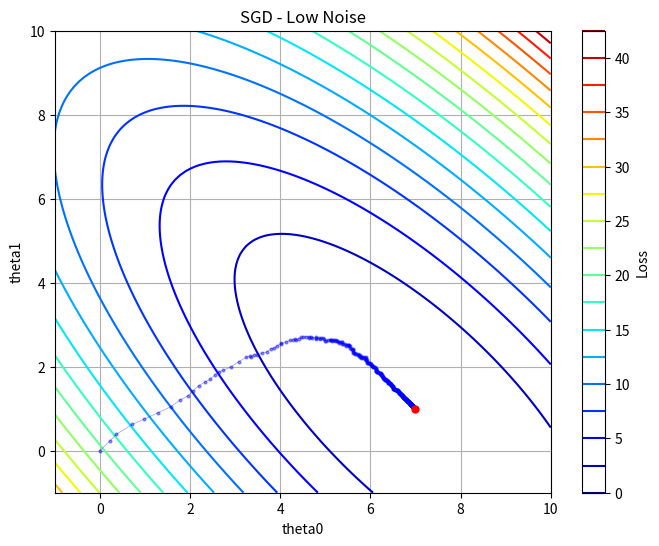
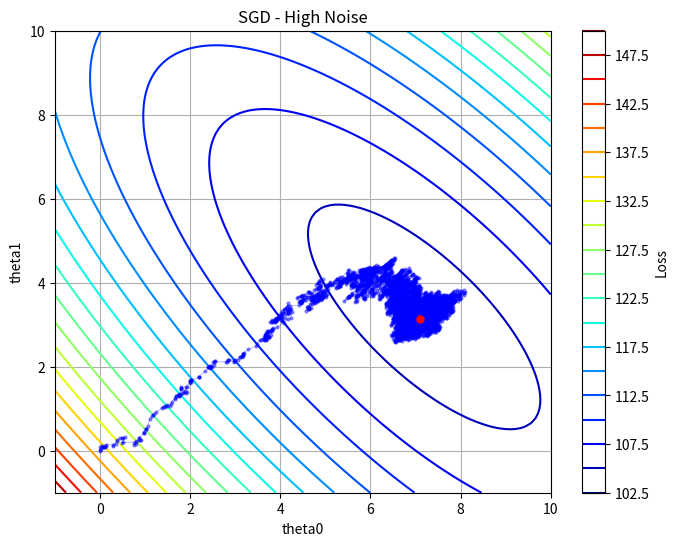
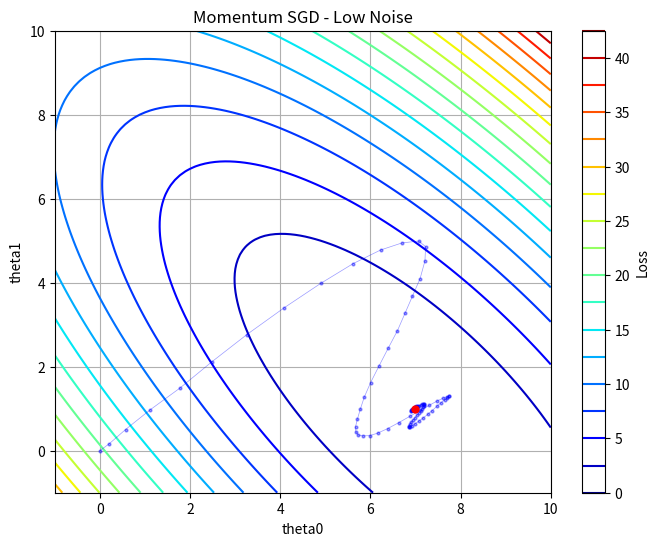
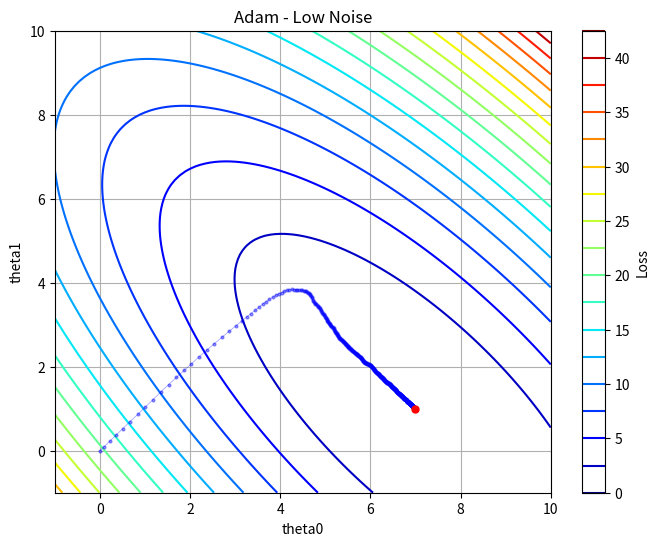
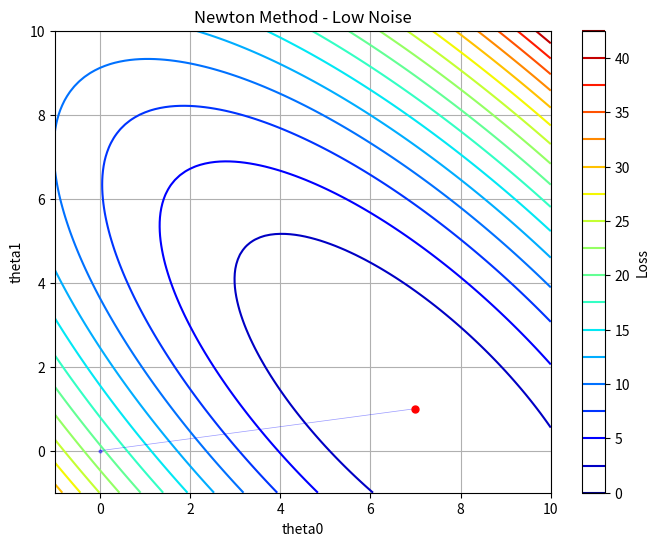

Generate these figures, in order, with matplotlib:
import numpy as np
import matplotlib.pyplot as plt

def polynomial_loss(theta, X, y):
    m = len(y)
    h = np.dot(X, theta)
    loss = np.sum((h - y) ** 2) / m
    return loss

def stochastic_batch_gradient_descent(X, y, batch_size, learning_rate, num_epochs):
    m, n = X.shape
    theta = np.zeros(n)
    theta_history = [theta.copy()]
    num_batches = m // batch_size
    for epoch in range(num_epochs):
        indices = np.random.permutation(m)
        X = X[indices]
        y = y[indices]
        for batch in range(num_batches):
            start_index = batch * batch_size
            end_index = start_index + batch_size
            X_batch = X[start_index:end_index, :]
            y_batch = y[start_index:end_index]
            h_batch = np.dot(X_batch, theta)
            error_batch = h_batch - y_batch
            gradient = np.dot(X_batch.T, error_batch) / batch_size
            theta = theta - learning_rate * gradient
            theta_history.append(theta.copy())
    return theta, theta_history

def momentum_sgd(X, y, batch_size, learning_rate, num_epochs, momentum=0.9):
    m, n = X.shape
    theta = np.zeros(n)
    velocity = np.zeros(n)
    theta_history = [theta.copy()]
    num_batches = m // batch_size
    for epoch in range(num_epochs):
        indices = np.random.permutation(m)
        X = X[indices]
        y = y[indices]
        for batch in range(num_batches):
            start = batch * batch_size
            end = start + batch_size
            X_batch = X[start:end]
            y_batch = y[start:end]
            error = np.dot(X_batch, theta) - y_batch
            gradient = np.dot(X_batch.T, error) / batch_size
            velocity = momentum * velocity - learning_rate * gradient
            theta += velocity
            theta_history.append(theta.copy())
    return theta, theta_history

def adam_optimizer(X, y, batch_size, learning_rate, num_epochs, beta1=0.9, beta2=0.999, epsilon=1e-8):
    m, n = X.shape
    theta = np.zeros(n)
    m_t = np.zeros(n)
    v_t = np.zeros(n)
    theta_history = [theta.copy()]
    num_batches = m // batch_size
    for epoch in range(1, num_epochs + 1):
        indices = np.random.permutation(m)
        X = X[indices]
        y = y[indices]
        for batch in range(num_batches):
            start = batch * batch_size
            end = start + batch_size
            X_batch = X[start:end]
            y_batch = y[start:end]
            error = np.dot(X_batch, theta) - y_batch
            gradient = np.dot(X_batch.T, error) / batch_size

            m_t = beta1 * m_t + (1 - beta1) * gradient
            v_t = beta2 * v_t + (1 - beta2) * (gradient ** 2)
            m_hat = m_t / (1 - beta1 ** epoch)
            v_hat = v_t / (1 - beta2 ** epoch)

            theta = theta - learning_rate * m_hat / (np.sqrt(v_hat) + epsilon)
            theta_history.append(theta.copy())
    return theta, theta_history

def newton_method(X, y, num_epochs=10):
    m, n = X.shape
    theta = np.zeros(n)
    theta_history = [theta.copy()]
    for epoch in range(num_epochs):
        h = np.dot(X, theta)
        error = h - y
        gradient = np.dot(X.T, error) / m
        hessian = np.dot(X.T, X) / m
        update = np.linalg.pinv(hessian).dot(gradient)
        theta = theta - update
        theta_history.append(theta.copy())
    return theta, theta_history

def plot_loss_contour(X, y, theta_history, title='Loss Contour', theta_range=(-1, 10)):
    theta0_vals = np.linspace(theta_range[0], theta_range[1], 100)
    theta1_vals = np.linspace(theta_range[0], theta_range[1], 100)
    theta0_mesh, theta1_mesh = np.meshgrid(theta0_vals, theta1_vals)
    loss_vals = np.zeros_like(theta0_mesh)
    for i in range(len(theta0_vals)):
        for j in range(len(theta1_vals)):
            theta = np.array([theta0_mesh[i, j], theta1_mesh[i, j]])
            loss_vals[i, j] = polynomial_loss(theta, X, y)
    plt.figure(figsize=(8, 6))
    plt.contour(theta0_mesh, theta1_mesh, loss_vals, levels=20, cmap='jet')
    theta_history = np.array(theta_history)
    plt.plot(theta_history[:, 0], theta_history[:, 1], 'bo-', alpha=0.4, linewidth=0.5, markersize=2)
    plt.plot(theta_history[-1, 0], theta_history[-1, 1], 'ro', markersize=5)
    plt.xlabel('theta0')
    plt.ylabel('theta1')
    plt.title(title)
    plt.colorbar(label='Loss')
    plt.grid(True)
    plt.show()

if __name__ == "__main__":
    np.random.seed(0)
    X = np.random.rand(100, 2)

    y_low_noise = 7 * X[:, 0] + 1 * X[:, 1] + 0.01 * np.random.randn(100)
    theta, history = stochastic_batch_gradient_descent(X, y_low_noise, batch_size=5, learning_rate=0.1, num_epochs=100)
    plot_loss_contour(X, y_low_noise, history, title='SGD - Low Noise')

    y_high_noise = 7 * X[:, 0] + 1 * X[:, 1] + 10 * np.random.randn(100)
    theta, history = stochastic_batch_gradient_descent(X, y_high_noise, batch_size=1, learning_rate=0.01, num_epochs=100)
    plot_loss_contour(X, y_high_noise, history, title='SGD - High Noise')

    theta, history = momentum_sgd(X, y_low_noise, batch_size=5, learning_rate=0.1, num_epochs=100)
    plot_loss_contour(X, y_low_noise, history, title='Momentum SGD - Low Noise')

    theta, history = adam_optimizer(X, y_low_noise, batch_size=5, learning_rate=0.1, num_epochs=100)
    plot_loss_contour(X, y_low_noise, history, title='Adam - Low Noise')

    theta, history = newton_method(X, y_low_noise, num_epochs=10)
    plot_loss_contour(X, y_low_noise, history, title='Newton Method - Low Noise')
